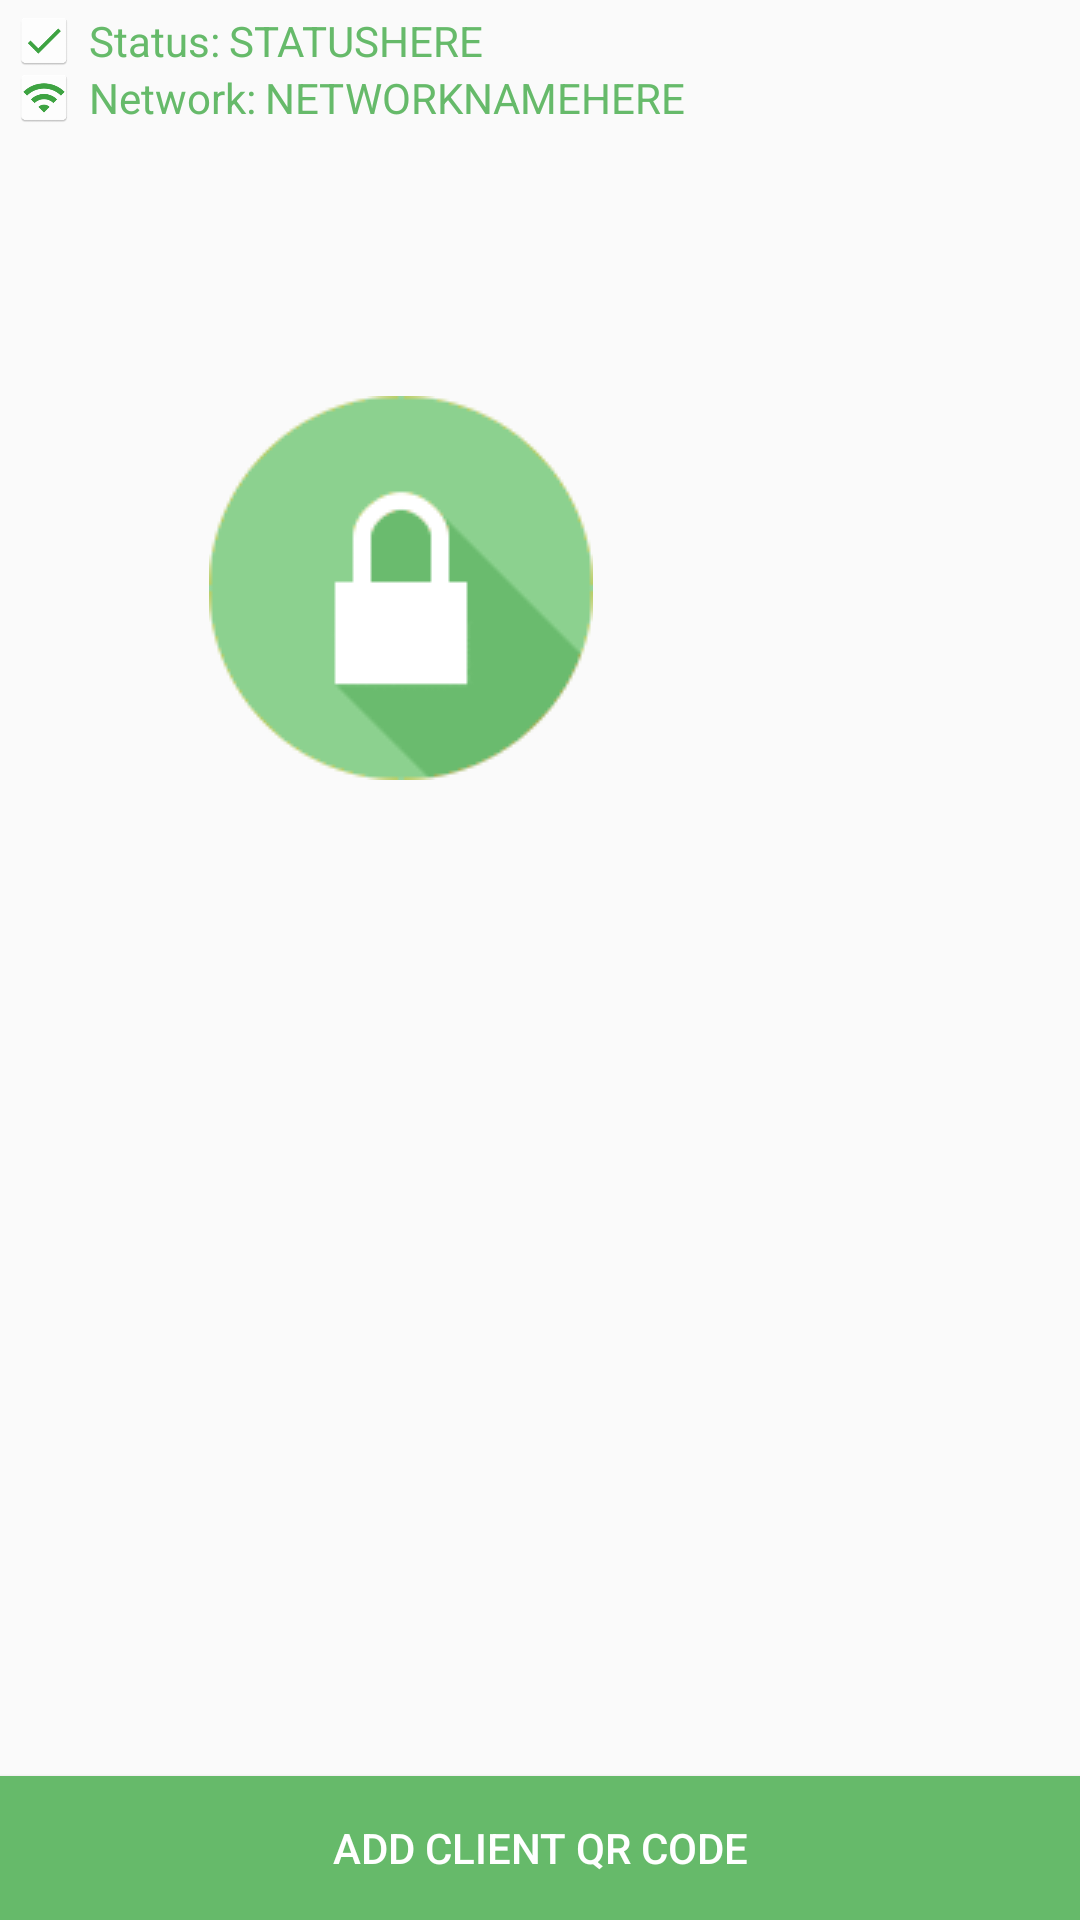

Layout XML and referenced resources for this Android screen:
<!-- AndroidManifest.xml: application theme AppTheme -->
<!-- res/layout/activity_login.xml -->
<RelativeLayout xmlns:android="http://schemas.android.com/apk/res/android"
    xmlns:app="http://schemas.android.com/apk/res-auto"
    xmlns:tools="http://schemas.android.com/tools" android:layout_width="match_parent"
  android:layout_height="match_parent" android:paddingLeft="@dimen/activity_horizontal_margin"
  android:paddingRight="@dimen/activity_horizontal_margin"
  android:paddingTop="@dimen/activity_vertical_margin"
  android:paddingBottom="@dimen/activity_vertical_margin" tools:context="gov.anl.coar.meg.Login">

  <ImageView
      android:layout_width="wrap_content"
      android:layout_height="wrap_content"
      android:id="@+id/imgLock"
      android:src="@drawable/lock_login"
      android:scaleType="fitStart"
      android:adjustViewBounds="true"
      android:paddingLeft="5dp"
      android:paddingRight="5dp"
      android:layout_below="@+id/textView4"
      android:layout_alignParentLeft="true"
      android:layout_alignParentStart="true"
      android:layout_marginTop="90dp"
      android:layout_marginLeft="65dp"
      android:layout_marginRight="65dp" />

  <ImageView
      android:layout_width="wrap_content"
      android:layout_height="wrap_content"
      app:srcCompat="@mipmap/wifi"
      android:id="@+id/imageView6"
      android:layout_below="@+id/textView3"
      android:layout_above="@+id/imgLock"
      android:layout_toLeftOf="@+id/textView4" />

  <Button
      android:layout_width="match_parent"
      android:layout_height="wrap_content"
      android:text="ADD CLIENT QR CODE"
      android:id="@+id/bQRCode"
      android:background="#66ba6a"
      android:textColor="#FFFFFF"
      android:focusable="false"
      android:layout_alignParentBottom="true"
      android:layout_alignParentLeft="true"
      android:layout_alignParentStart="true" />

  <ImageView
      android:layout_width="wrap_content"
      android:layout_height="wrap_content"
      app:srcCompat="@mipmap/check"
      android:id="@+id/imageView7"
      android:layout_alignParentLeft="true"
      android:layout_alignParentStart="true"
      android:layout_alignRight="@+id/imageView6"
      android:layout_alignEnd="@+id/imageView6"
      android:layout_alignTop="@+id/textView3"
      android:layout_above="@+id/imageView6" />

  <TextView
      android:text="Status:"
      android:layout_width="wrap_content"
      android:layout_height="wrap_content"
      android:id="@+id/textView3"
      android:textColor="@color/MEG_Green"
      android:layout_alignParentTop="true"
      android:layout_alignParentLeft="true"
      android:layout_alignParentStart="true"
      android:layout_marginLeft="30dp"
      android:layout_marginTop="4dp" />

  <TextView
      android:text="Network:"
      android:layout_width="wrap_content"
      android:layout_height="wrap_content"
      android:id="@+id/textView4"
      android:textColor="@color/MEG_Green"
      android:layout_below="@+id/textView3"
      android:layout_alignLeft="@+id/textView3"
      android:layout_alignStart="@+id/textView3" />

  <TextView
      android:text="STATUSHERE"
      android:layout_width="wrap_content"
      android:layout_height="wrap_content"
      android:id="@+id/tvStatus"
      android:textColor="@color/MEG_Green"
      android:paddingLeft="3dp"
      android:layout_toRightOf="@+id/textView3"
      android:layout_toEndOf="@+id/textView3"
      android:layout_above="@+id/textView4" />

  <TextView
      android:text="NETWORKNAMEHERE"
      android:layout_width="wrap_content"
      android:layout_height="wrap_content"
      android:id="@+id/tvNetworkName"
      android:paddingLeft="3dp"
      android:textColor="@color/MEG_Green"
      android:layout_alignBaseline="@+id/textView4"
      android:layout_alignBottom="@+id/textView4"
      android:layout_toRightOf="@+id/textView4"
      android:layout_toEndOf="@+id/textView4" />
</RelativeLayout>
<!-- resources referenced by this layout -->
<resources>
  <color name="MEG_Green">#66ba6a</color>
  <!-- drawable lock_login: png bitmap (drawable, 2535 bytes) -->
  <!-- mipmap check: png bitmap (drawable, 8266 bytes) -->
  <!-- mipmap wifi: png bitmap (mipmap-hdpi, 1682 bytes) -->
  <style name="AppTheme" parent="Theme.AppCompat.Light.DarkActionBar">
          
      </style>
</resources>
